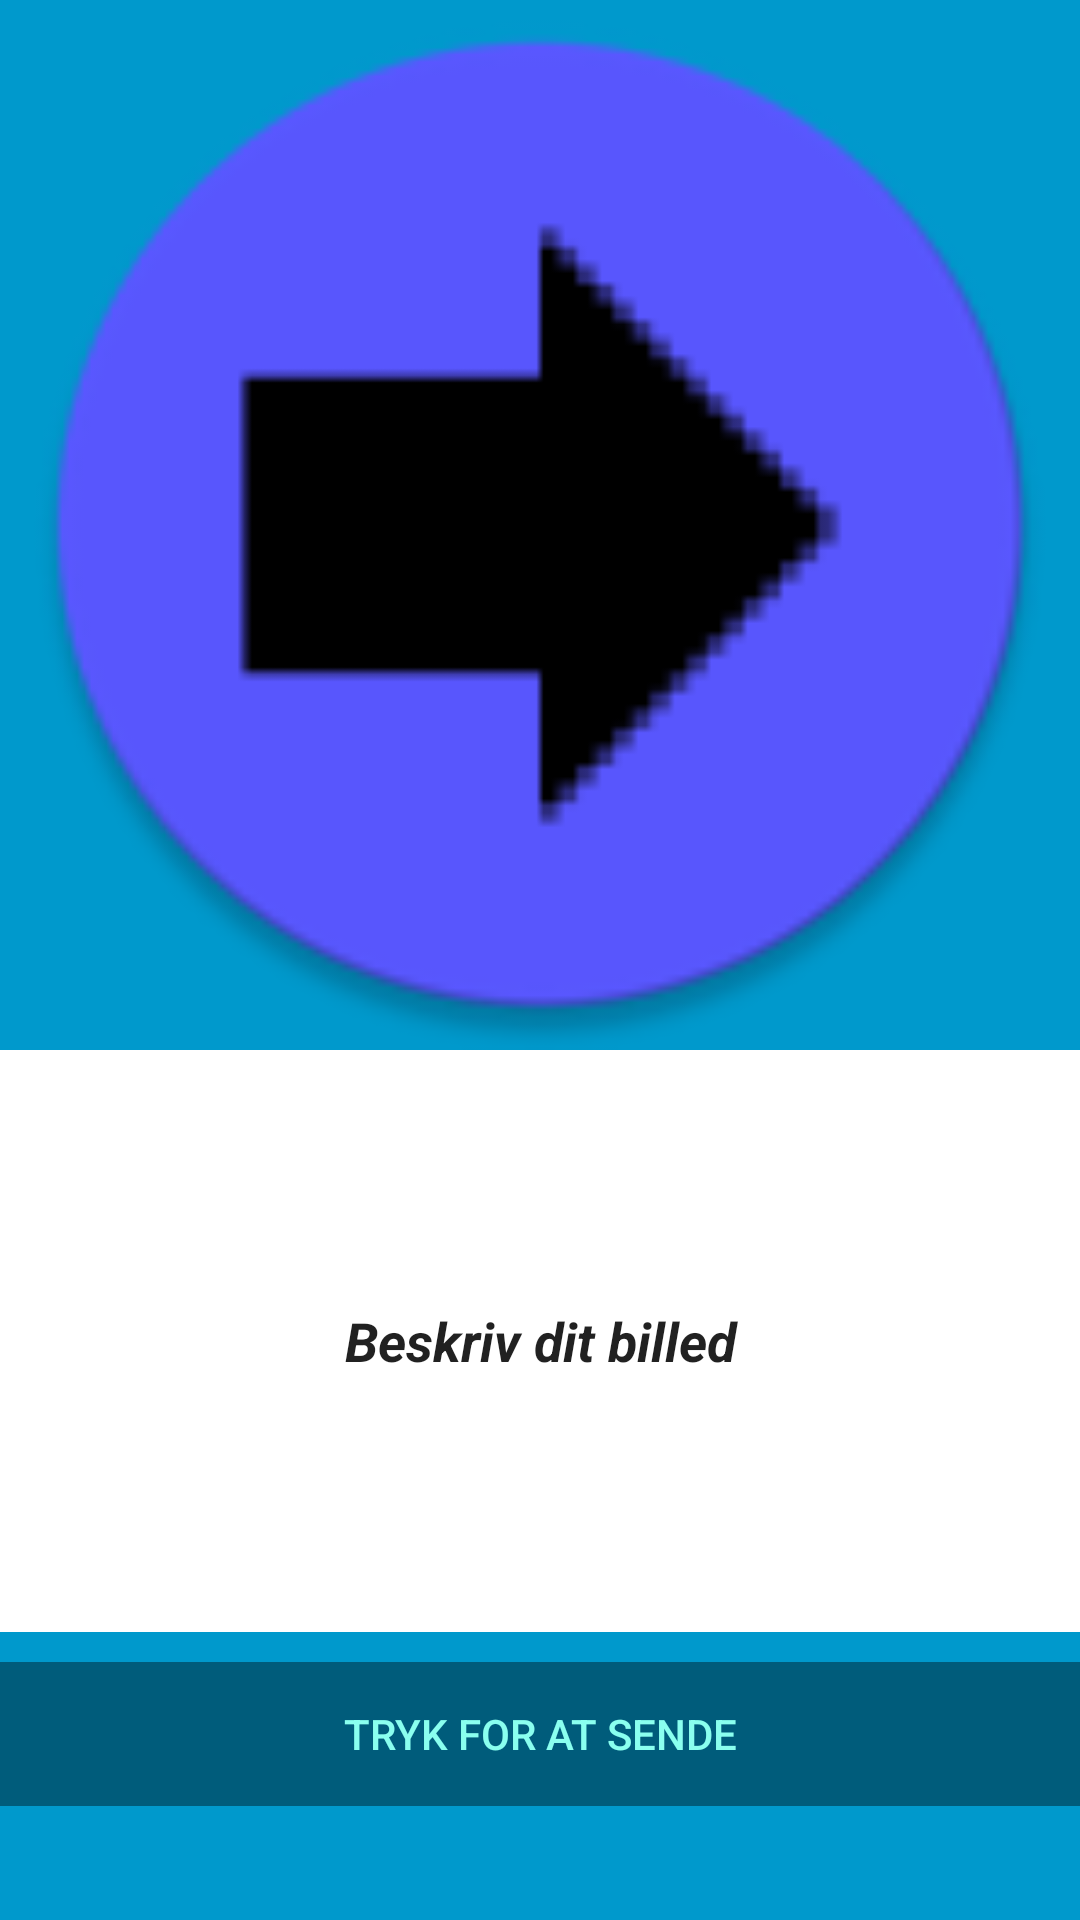

This screen was rendered from an Android layout file. Write that file and the resources it references.
<!-- AndroidManifest.xml: application theme AppTheme -->
<!-- res/layout/activity_cam.xml -->
<?xml version="1.0" encoding="utf-8"?>
<LinearLayout xmlns:android="http://schemas.android.com/apk/res/android"
    xmlns:app="http://schemas.android.com/apk/res-auto"
    xmlns:tools="http://schemas.android.com/tools"
    android:orientation="vertical"
    android:layout_width="match_parent"
    android:layout_height="match_parent"
    android:background="#0099cc"
    android:weightSum="1">

    <ImageView
        android:layout_width="match_parent"
        android:layout_height="350dp"
        app:srcCompat="@mipmap/ic_launcher"
        android:id="@+id/imageView2" />

    <EditText
        android:layout_width="match_parent"
        android:layout_height="194dp"
        android:inputType="textMultiLine"

        android:text="Beskriv dit billed"
        android:background="#ffffff"

        android:ems="10"
        android:id="@+id/editText"
        style="@style/Widget.AppCompat.EditText"
        android:singleLine="true"
        android:selectAllOnFocus="false"
        android:fontFamily="sans-serif"
        android:typeface="normal"
        android:textStyle="normal|bold|italic"
        android:textAlignment="center"
        android:layout_marginBottom="10dp" />

    <LinearLayout android:id="@+id/fullscreen_content_controls"
        style="?metaButtonBarStyle"
        android:layout_width="match_parent"
        android:layout_height="wrap_content"
        android:layout_gravity="bottom|center_horizontal"
        android:background="@color/black_overlay"
        android:orientation="horizontal"
        tools:ignore="UselessParent">

        <Button android:id="@+id/vButton"
            android:background="@drawable/roundedbutton"
            style="?metaButtonBarButtonStyle"
            android:layout_width="0dp"
            android:layout_height="wrap_content"
            android:layout_weight="1"
            android:text="Tryk for at sende"
            android:textColor="#8affef"
            android:clickable="true"
            android:textColorLink="?attr/colorSwitchThumbNormal" />

    </LinearLayout>
    />
</LinearLayout>
<!-- resources referenced by this layout -->
<resources>
  <color name="black_overlay">#66000000</color>
  <!-- drawable roundedbutton (drawable) -->
  <?xml version="1.0" encoding="utf-8"?>
  <shape xmlns:android="http://schemas.android.com/apk/res/android"
      android:shape="ring">
      <solid android:color="#0099cc" />
      <corners android:bottomRightRadius="8dp"
          android:bottomLeftRadius="8dp"
          android:topRightRadius="8dp"
          android:topLeftRadius="8dp"/>
  </shape>
  <!-- mipmap ic_launcher: png bitmap (drawable, 3966 bytes) -->
  <style name="AppTheme" parent="Theme.AppCompat.Light.DarkActionBar">
          
          <item name="colorPrimary">@color/bscAppColor</item>
          <item name="colorPrimaryDark">@color/bscAppColorDark</item>
          <item name="colorAccent">@color/colorAccent</item>
          <item name="textColorPrimary">@color/bscAppWhite</item>
      </style>
  <color name="colorAccent">#ff4081</color>
</resources>
